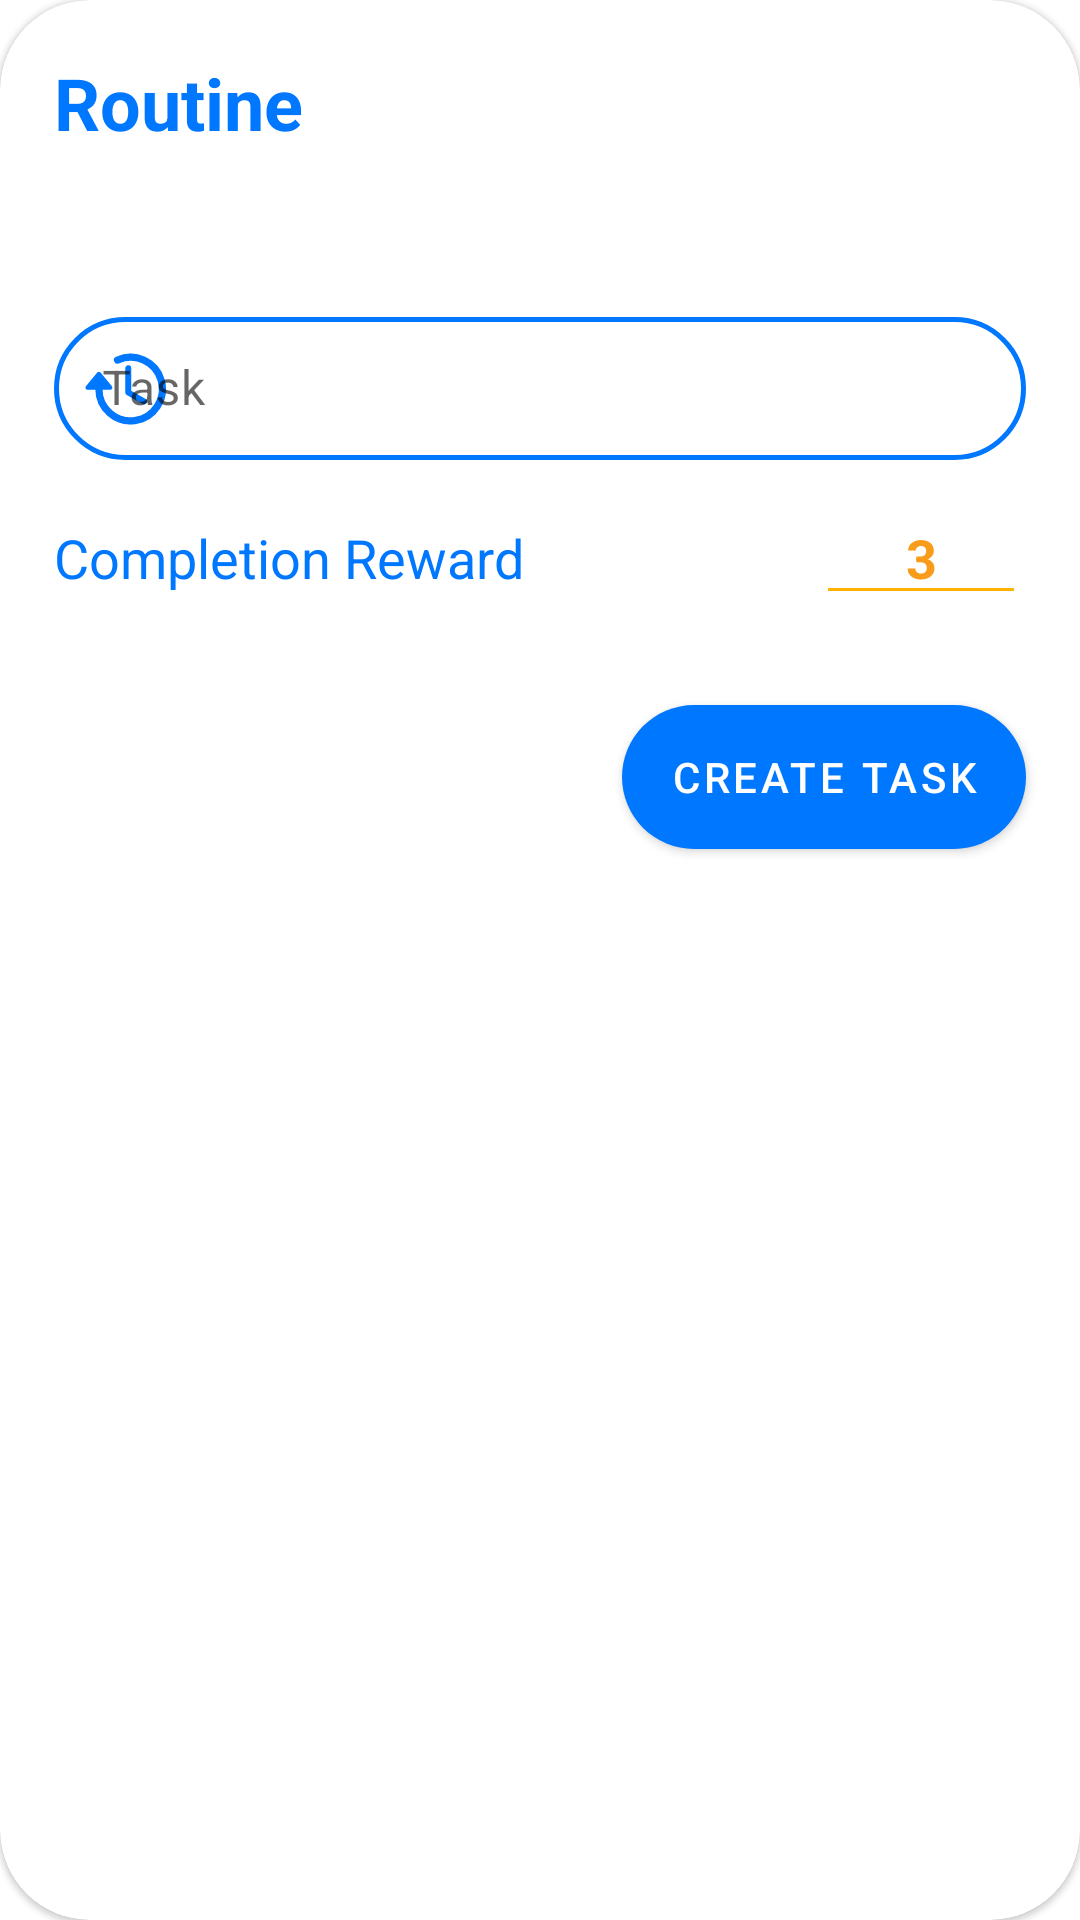

Produce the Android XML layout that renders to this screen, including the resource entries it uses.
<!-- AndroidManifest.xml: application theme Theme.ProductifyLife -->
<!-- res/layout/dialog_add_routine.xml -->
<?xml version="1.0" encoding="utf-8"?>
<com.google.android.material.card.MaterialCardView xmlns:android="http://schemas.android.com/apk/res/android"
    xmlns:app="http://schemas.android.com/apk/res-auto"
    xmlns:tools="http://schemas.android.com/tools"
    android:layout_width="320dp"
    android:layout_height="wrap_content"
    android:layout_gravity="center"
    android:background="@color/white"
    app:cardCornerRadius="30dp">

    <androidx.constraintlayout.widget.ConstraintLayout
        android:layout_width="match_parent"
        android:layout_height="wrap_content"
        android:padding="10dp"
        android:paddingBottom="50dp">

        <TextView
            android:id="@+id/textView"
            android:layout_width="wrap_content"
            android:layout_height="wrap_content"
            android:layout_marginStart="8dp"
            android:layout_marginTop="8dp"
            android:text="@string/routine"
            android:textColor="@color/blue_500"
            android:textSize="24dp"
            android:textStyle="bold"
            app:layout_constraintStart_toStartOf="parent"
            app:layout_constraintTop_toTopOf="parent" />

        <com.google.android.material.textfield.TextInputLayout
            android:id="@+id/routine_edittext"
            style="@style/InputTextStyle"
            android:layout_width="match_parent"
            android:layout_height="wrap_content"
            android:layout_marginStart="8dp"
            android:layout_marginTop="50dp"
            android:layout_marginEnd="8dp"
            android:hint="Task"
            app:layout_constraintEnd_toEndOf="parent"
            app:layout_constraintStart_toStartOf="parent"
            app:layout_constraintTop_toBottomOf="@+id/textView"
            app:startIconDrawable="@drawable/ic_routine_24"
            app:startIconTint="@color/blue_500">

            <com.google.android.material.textfield.TextInputEditText
                android:layout_width="match_parent"
                android:layout_height="wrap_content" />
        </com.google.android.material.textfield.TextInputLayout>

        <TextView
            android:id="@+id/textView8"
            android:layout_width="wrap_content"
            android:layout_height="wrap_content"
            android:layout_marginStart="8dp"
            android:layout_marginTop="20dp"
            android:text="@string/completion_reward"
            android:textColor="@color/blue_500"
            android:textSize="18dp"
            app:layout_constraintStart_toStartOf="parent"
            app:layout_constraintTop_toBottomOf="@+id/routine_edittext" />

        <EditText
            android:id="@+id/add_routine_coins"
            android:layout_width="70dp"
            android:layout_height="wrap_content"
            android:layout_marginEnd="8dp"
            android:backgroundTint="@color/orange_500"
            android:ems="10"
            android:inputType="number"
            android:text="3"
            android:textAlignment="center"
            android:textColor="@color/orange_700"
            android:textStyle="bold"
            app:layout_constraintBaseline_toBaselineOf="@+id/textView8"
            app:layout_constraintEnd_toEndOf="parent" />

        <com.google.android.material.button.MaterialButton
            android:id="@+id/routine_create_task_btn"
            style="@style/ButtonStyle"
            android:layout_width="wrap_content"
            android:layout_height="wrap_content"
            android:layout_marginTop="24dp"
            android:layout_marginEnd="8dp"
            android:text="@string/create_task"
            android:textColor="@color/white"
            app:layout_constraintEnd_toEndOf="parent"
            app:layout_constraintTop_toBottomOf="@+id/add_routine_coins" />

    </androidx.constraintlayout.widget.ConstraintLayout>
</com.google.android.material.card.MaterialCardView>
<!-- resources referenced by this layout -->
<resources>
  <color name="blue_500">#0077FF</color>
  <color name="orange_500">#FFB300</color>
  <color name="orange_700">#F99C1B</color>
  <color name="white">#FFFFFFFF</color>
  <!-- drawable ic_routine_24 (drawable) -->
  <vector xmlns:android="http://schemas.android.com/apk/res/android"
      android:width="27.3765dp"
      android:height="24dp"
      android:viewportWidth="57.153"
      android:viewportHeight="50">
    <path
        android:strokeWidth="1"
        android:pathData="M11.7045,25.0362A20.1035,20.1035 80.6401,1 0,23.4192 6.7629,2.0103 2.0103,70.2794 0,1 21.7417,3.1121 24.1242,24.1242 0,1 1,7.6838 25.0362Z"
        android:fillColor="#000000"
        android:fillType="evenOdd"
        android:strokeColor="#000000"/>
    <path
        android:strokeWidth="1"
        android:pathData="M17.594,25.0394L1.7862,25.0394a1.0052,1.0052 114.4837,0 1,-0.772 -1.6485l7.9047,-9.4888a1.0036,1.0036 45,0 1,1.5439 -0l7.9047,9.4888A1.0052,1.0052 0,0 1,17.594 25.0394Z"
        android:fillColor="#000000"
        android:fillType="evenOdd"
        android:strokeColor="#000000"/>
    <path
        android:strokeWidth="1"
        android:pathData="M31.7147,10.5231A1.5504,1.5504 0,0 0,30.153 8.9856,1.5504 1.5504,45 0,0 28.5898,10.5231l0,16.9046a1.5327,1.5327 135,0 0,0.7881 1.3333l10.9363,6.1468A1.5761,1.5761 0,0 0,42.421 34.3208,1.523 1.523,0 0,0 41.871,32.2429L31.7147,26.5367Z"
        android:fillColor="#000000"
        android:fillType="evenOdd"
        android:strokeColor="#000000"/>
  </vector>
  <string name="completion_reward">Completion Reward</string>
  <string name="create_task">Create Task</string>
  <string name="routine">Routine</string>
  <style name="ButtonStyle" parent="Widget.MaterialComponents.Button">
          <item name="android:textColor">@color/white</item>
          <item name="cornerRadius">99dp</item>
          <item name="android:height">60dp</item>
          <item name="backgroundTint">@color/blue_500</item>
      </style>
  <style name="InputTextStyle" parent="@style/Widget.MaterialComponents.TextInputLayout.OutlinedBox.Dense">
          <item name="shapeAppearance">@style/InputTextShapeAppearance</item>
          <item name="boxStrokeColor">@color/blue_500</item>
          <item name="boxStrokeWidth">1.5dp</item>
      </style>
  <style name="Theme.ProductifyLife" parent="Theme.MaterialComponents.DayNight.NoActionBar">
          
          <item name="colorPrimary">@color/blue_500</item>
          <item name="colorPrimaryVariant">@color/blue_500</item>
          <item name="colorOnPrimary">@color/black</item>
          
          <item name="colorSecondary">@color/orange_500</item>
          <item name="colorSecondaryVariant">@color/orange_500</item>
          <item name="colorOnSecondary">@color/black</item>
          
          <item name="android:statusBarColor" tools:targetApi="l">@color/white</item>
          <item name="android:windowLightStatusBar" tools:targetApi="m">true</item>
          
          <item name="android:navigationBarColor">@color/white</item>
          <item name="android:windowLightNavigationBar" tools:targetApi="o_mr1">true</item>
      </style>
  <style name="InputTextShapeAppearance">
          <item name="cornerFamily">rounded</item>
          <item name="cornerSize">32dp</item>
      </style>
  <color name="black">#FF000000</color>
</resources>
